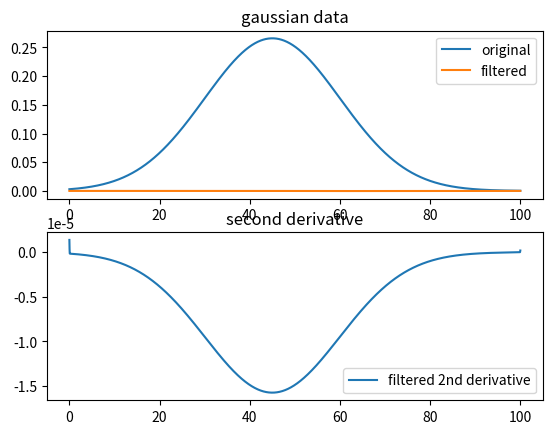

The script that saved this image:
from __future__ import division
import numpy as np
import matplotlib.pyplot as plt
from scipy.optimize import curve_fit
from scipy import stats
import scipy.ndimage as im
import scipy

def gaussian(x, amp, mu, sigma):
    """
    x - point along normal 
    amp - amplitude
    mu - mean
    sigma - standard deviation
    """
    #return amp*np.exp(-np.power(((x-mu)/sigma), 2)/2)
    #return amp/(sigma*np.sqrt(2*np.pi))*np.exp(-np.power(((x-mu)/sigma), 2)/2)
    return amp *stats.norm.pdf(x,loc=mu, scale= sigma)

x = np.linspace(0,100,10000)
y = gaussian(x, 10, 45,15)

filtered = im.gaussian_filter1d(y, 3,order = 0)
filt_deriv = im.filters.prewitt(filtered)
f2d = im.gaussian_filter1d(y, 3,order = 2)
#zero_cross = np.where(filtered
plt.subplot(211)
plt.plot(x,y,label= "original")
plt.plot(x,filt_deriv, label= "filtered")
plt.legend()
plt.title("gaussian data")
plt.subplot(212)
plt.plot(x,f2d, label= "filtered 2nd derivative")
plt.title("second derivative")
plt.legend()
plt.show()

